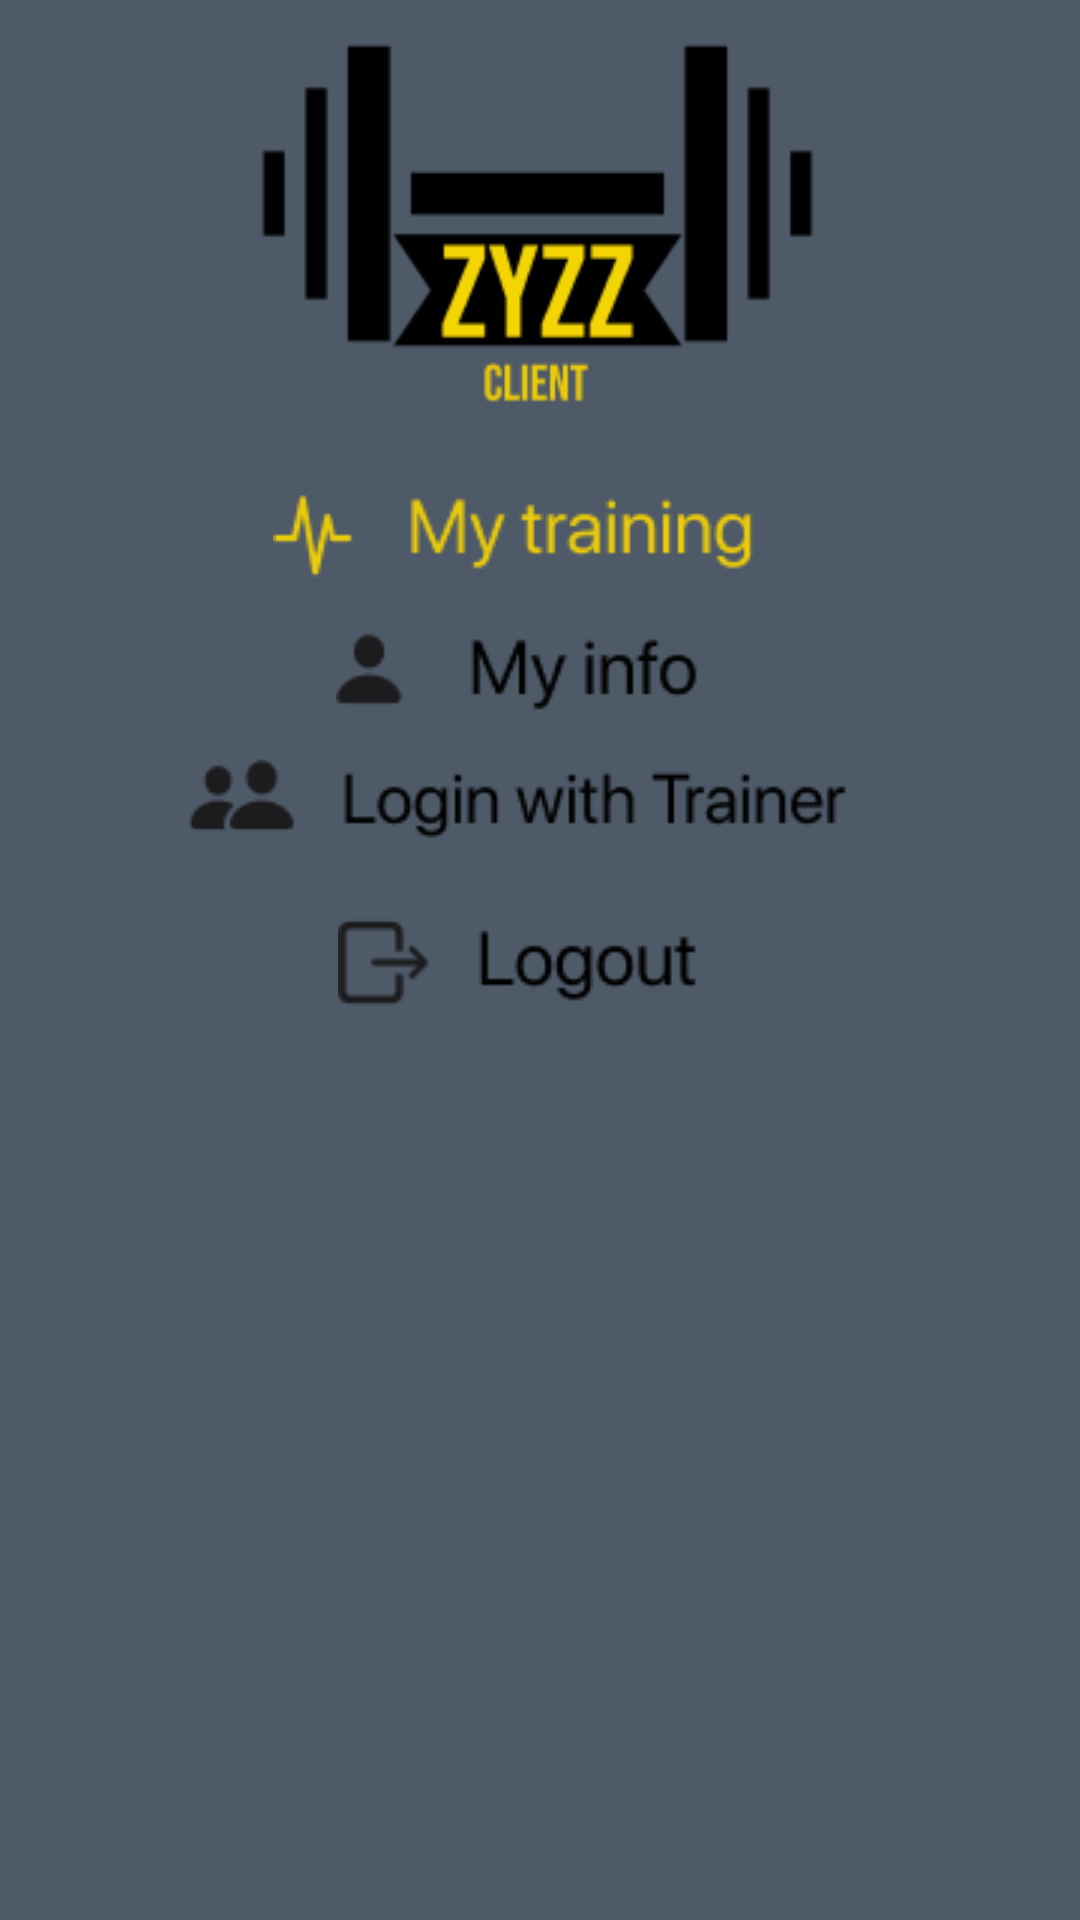

The Android layout XML behind this screen, and the referenced resources:
<!-- AndroidManifest.xml: application theme Theme.Zyzz -->
<!-- res/layout/client_options_dialog.xml -->
<?xml version="1.0" encoding="utf-8"?>
<RelativeLayout xmlns:android="http://schemas.android.com/apk/res/android"
    xmlns:app="http://schemas.android.com/apk/res-auto"
    android:layout_width="match_parent"
    android:layout_height="match_parent"

    android:paddingLeft="16dp"
    android:paddingRight="16dp"
    android:background="@drawable/dialogs_backgrounds"
    >

    <ImageView
        android:id="@+id/titleAddWorkoutDialog"
        android:layout_width="200dp"
        android:layout_height="150dp"
        android:layout_centerHorizontal="true"
        android:layout_marginTop="-10dp"
        android:layout_marginBottom="20dp"
        android:src="@drawable/zyzz_client_logo_adjusted" />

    <ImageButton

        android:id="@+id/myTrainingImgBtn"
        android:layout_width="match_parent"
        android:layout_height="wrap_content"
        android:layout_below="@+id/titleAddWorkoutDialog"
        android:layout_centerHorizontal="true"
        android:background="@color/transparent"
        android:paddingRight="15dp"
        android:src="@drawable/my_training_option_button" />
    <ImageButton

        android:id="@+id/myInfoOptionButton"
        android:layout_width="match_parent"
        android:layout_height="wrap_content"
        android:layout_below="@+id/myTrainingImgBtn"
        android:layout_centerHorizontal="true"
        android:layout_marginTop="15dp"
        android:background="@color/transparent"
        android:paddingRight="15dp"
        android:src="@drawable/my_info_option_btn" />

    <ImageButton

        android:id="@+id/loginWithTrainerOptionButton"
        android:layout_width="match_parent"
        android:layout_height="wrap_content"
        android:layout_below="@+id/myInfoOptionButton"
        android:layout_centerHorizontal="true"
        android:layout_marginTop="15dp"
        android:background="@color/transparent"
        android:paddingRight="15dp"
        android:layout_marginBottom="10dp"
        android:src="@drawable/login_with_trainer_option_btn" />

    <ImageButton

        android:id="@+id/logoutOptionBtn"
        android:layout_width="match_parent"
        android:layout_height="wrap_content"
        android:layout_below="@+id/loginWithTrainerOptionButton"
        android:layout_centerHorizontal="true"
        android:layout_marginTop="15dp"
        android:layout_marginBottom="30dp"
        android:background="@color/transparent"
        android:paddingRight="15dp"
        android:src="@drawable/logout_option_button" />



</RelativeLayout>
<!-- resources referenced by this layout -->
<resources>
  <color name="transparent">#00FFFFFF</color>
  <!-- drawable dialogs_backgrounds (drawable) -->
  <?xml version="1.0" encoding="UTF-8"?>
  <shape xmlns:android="http://schemas.android.com/apk/res/android">
      <solid android:color="@color/transparent"/>
      <corners android:radius="20dp"/>
  
  </shape>
  <!-- drawable login_with_trainer_option_btn: png bitmap (drawable, 2131 bytes) -->
  <!-- drawable logout_option_button: png bitmap (drawable, 1266 bytes) -->
  <!-- drawable my_info_option_btn: png bitmap (drawable, 1363 bytes) -->
  <!-- drawable my_training_option_button: png bitmap (drawable, 2457 bytes) -->
  <!-- drawable zyzz_client_logo_adjusted: png bitmap (drawable, 4134 bytes) -->
  <style name="Theme.Zyzz" parent="Theme.MaterialComponents.DayNight.DarkActionBar">
          
          <item name="colorPrimary">@color/yellow</item>
          <item name="colorPrimaryVariant">@color/yellow</item>
          <item name="colorOnPrimary">@color/white</item>
          
          <item name="colorSecondary">@color/teal_200</item>
          <item name="colorSecondaryVariant">@color/teal_700</item>
          <item name="colorOnSecondary">@color/black</item>
          
          <item name="android:statusBarColor" tools:targetApi="l">?attr/colorPrimaryVariant</item>
          
          <item name="android:background">@color/grey</item>
  
      </style>
  <color name="yellow">#E9CB0C</color>
  <color name="white">#FFFFFFFF</color>
  <color name="teal_200">#FF03DAC5</color>
  <color name="teal_700">#FF018786</color>
  <color name="black">#FF000000</color>
  <color name="grey">#4F5A69</color>
</resources>
